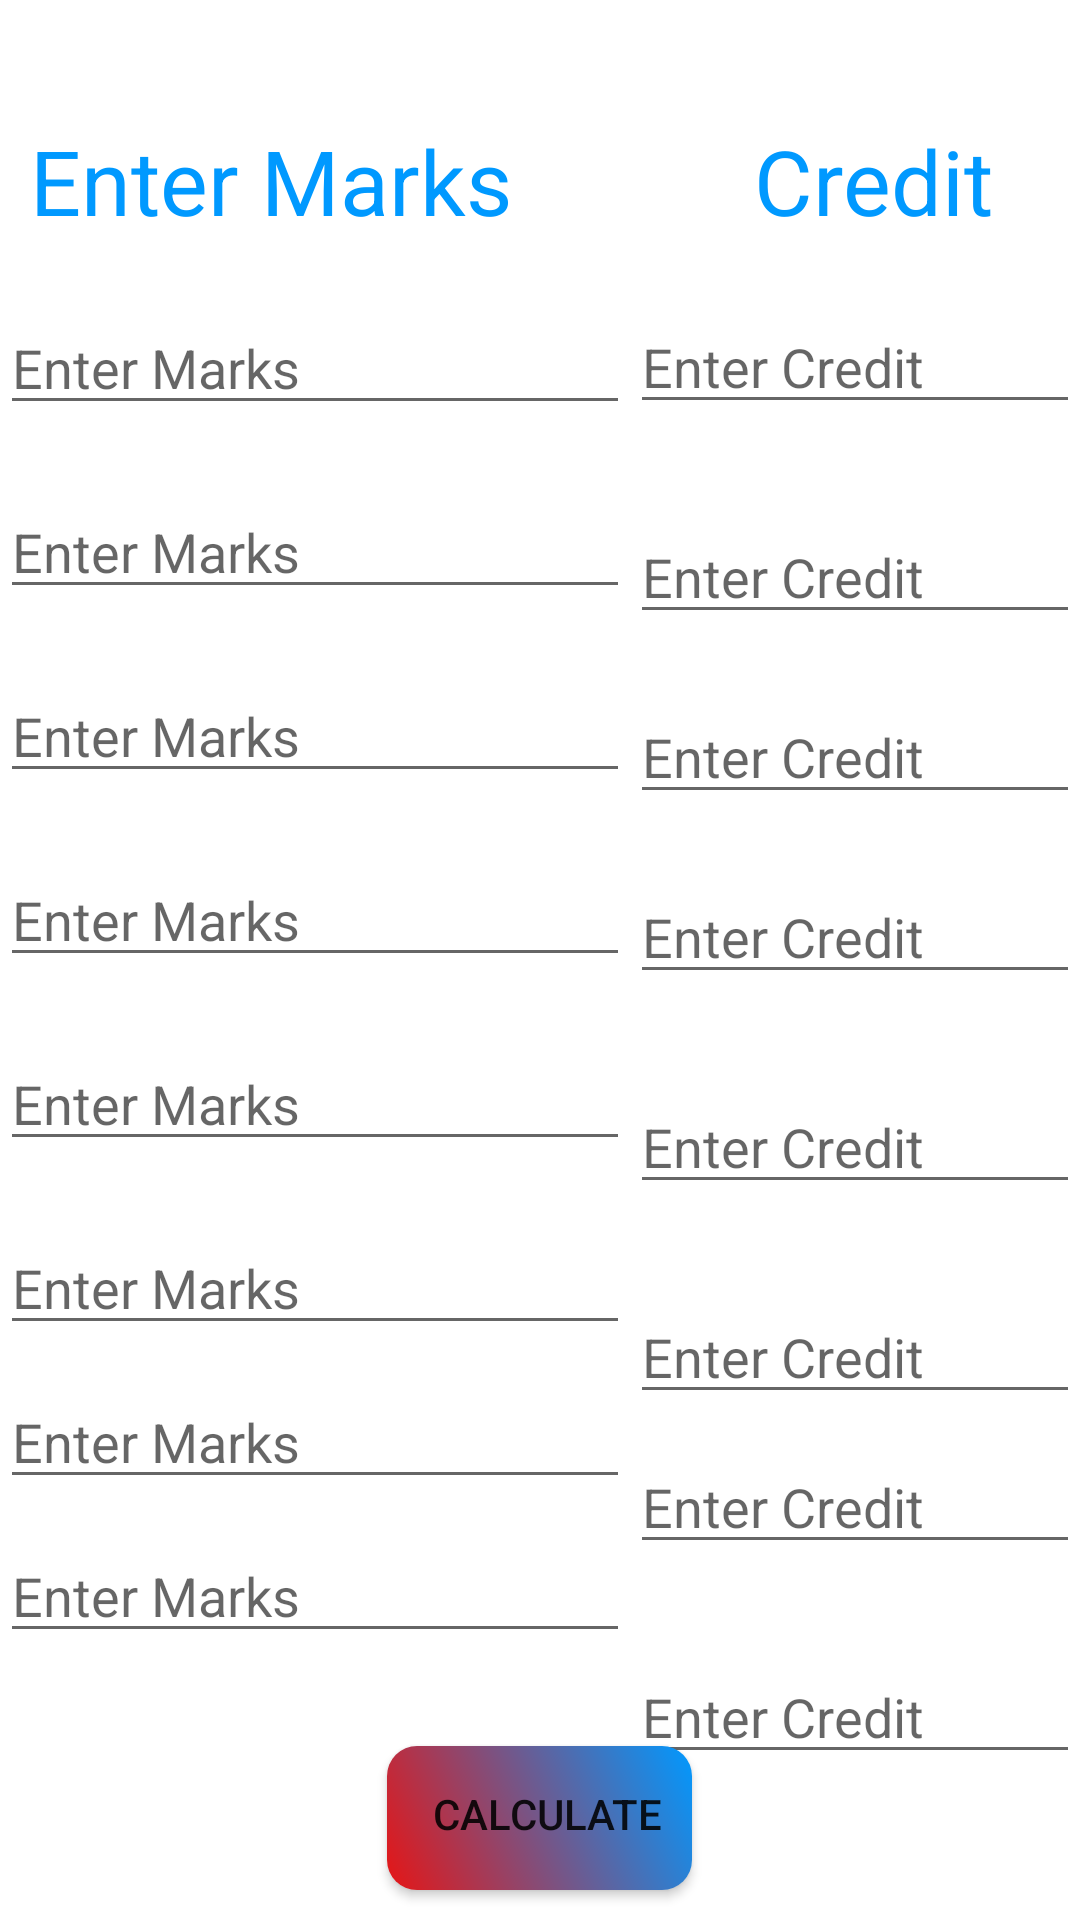

Here is an Android app screen rendered from its layout file. Give the layout XML and the strings, colors and styles it references.
<!-- AndroidManifest.xml: application theme Theme.SGPA_CALCULATOR -->
<!-- res/layout/activity_main.xml -->
<?xml version="1.0" encoding="utf-8"?>
<RelativeLayout
    android:layout_width="match_parent"
    android:layout_height="match_parent"
    xmlns:android="http://schemas.android.com/apk/res/android">


    <TextView
        android:id="@+id/txt1"
        android:layout_width="wrap_content"
        android:layout_height="wrap_content"
        android:textSize="30sp"
        android:textColor="@color/skyblue"
        android:text="Enter Marks           Credit"
        android:layout_marginTop="40dp"
        android:layout_marginLeft="10dp"/>

    <EditText
        android:id="@+id/et1"
        android:layout_width="wrap_content"
        android:layout_height="wrap_content"
        android:ems="10"
        android:hint="Enter Marks"
        android:inputType="number"
        android:layout_marginTop="20dp"
        android:layout_below="@+id/txt1"
         />
    <EditText
        android:id="@+id/et2"
        android:layout_width="wrap_content"
        android:layout_height="wrap_content"
        android:ems="10"
        android:hint="Enter Marks"
        android:inputType="number"
        android:layout_marginTop="20dp"
        android:layout_below="@+id/et1"
        android:autofillHints="" />
    <EditText
        android:id="@+id/et3"
        android:layout_width="wrap_content"
        android:layout_height="wrap_content"
        android:ems="10"
        android:hint="Enter Marks"
        android:inputType="number"
        android:layout_marginTop="20dp"
        android:layout_below="@+id/et2"
        />
    <EditText
        android:id="@+id/et4"
        android:layout_width="wrap_content"
        android:layout_height="wrap_content"
        android:ems="10"
        android:hint="Enter Marks"
        android:inputType="number"
        android:layout_marginTop="20dp"
        android:layout_below="@+id/et3"
        />
    <EditText
        android:id="@+id/et5"
        android:layout_width="wrap_content"
        android:layout_height="wrap_content"
        android:ems="10"
        android:hint="Enter Marks"
        android:inputType="number"
        android:layout_marginTop="20dp"
        android:layout_below="@+id/et4"
        />

    <EditText
        android:id="@+id/et6"
        android:layout_width="wrap_content"
        android:layout_height="wrap_content"
        android:layout_below="@+id/et5"
        android:layout_alignParentStart="true"
        android:layout_marginTop="20dp"
        android:ems="10"
        android:hint="Enter Marks"
        android:inputType="number">
    </EditText>

    <EditText
        android:id="@+id/et7"
        android:layout_width="wrap_content"
        android:layout_height="wrap_content"
        android:layout_below="@+id/et6"
        android:ems="10"
        android:hint="Enter Marks"
        android:layout_alignParentStart="true"
        android:layout_marginTop="10dp"
        android:inputType="number"
        />
    <EditText
        android:id="@+id/et8"
        android:layout_width="wrap_content"
        android:layout_height="wrap_content"
        android:layout_below="@+id/et7"
        android:ems="10"
        android:hint="Enter Marks"
        android:layout_alignParentStart="true"
        android:layout_marginTop="10dp"
        android:inputType="number"
        />



    <EditText
        android:id="@+id/c1"
        android:layout_width="wrap_content"
        android:layout_height="wrap_content"
        android:ems="10"
        android:inputType="number"
        android:layout_toRightOf="@+id/et1"
        android:layout_marginTop="100dp"
        android:hint="Enter Credit" />

    <EditText
        android:id="@+id/c2"
        android:layout_width="wrap_content"
        android:layout_height="wrap_content"
        android:ems="10"
        android:inputType="number"
        android:layout_toRightOf="@+id/et2"
        android:layout_marginTop="170dp"
        android:hint="Enter Credit" />

    <EditText
        android:id="@+id/c3"
        android:layout_width="wrap_content"
        android:layout_height="wrap_content"
        android:ems="10"
        android:inputType="number"
        android:layout_toRightOf="@+id/et3"
        android:layout_marginTop="230dp"
        android:hint="Enter Credit" />

    <EditText
        android:id="@+id/c4"
        android:layout_width="wrap_content"
        android:layout_height="wrap_content"
        android:ems="10"
        android:inputType="number"
        android:layout_toRightOf="@+id/et4"
        android:layout_marginTop="290dp"
        android:hint="Enter Credit" />

    <EditText
        android:id="@+id/c5"
        android:layout_width="wrap_content"
        android:layout_height="wrap_content"
        android:ems="10"
        android:inputType="number"
        android:layout_toRightOf="@+id/et5"
        android:layout_marginTop="360dp"
        android:hint="Enter Credit" />

    <EditText
        android:id="@+id/c6"
        android:layout_width="wrap_content"
        android:layout_height="wrap_content"
        android:ems="10"
        android:inputType="number"
        android:layout_toRightOf="@+id/et6"
        android:layout_marginTop="430dp"
        android:hint="Enter Credit" />
   <EditText
       android:id="@+id/c7"
       android:layout_width="wrap_content"
       android:layout_height="wrap_content"
       android:ems="10"
       android:inputType="number"
       android:layout_toRightOf="@+id/et7"
       android:layout_marginTop="480dp"
       android:hint="Enter Credit"
       ></EditText>

    <EditText
        android:id="@+id/c8"
        android:layout_width="wrap_content"
        android:layout_height="wrap_content"
        android:ems="10"
        android:inputType="number"
        android:layout_toRightOf="@+id/et8"
        android:layout_marginTop="550dp"
        android:hint="Enter Credit"
        ></EditText>

    <Button
        android:id="@+id/button"
        android:layout_width="wrap_content"
        android:layout_height="wrap_content"
        android:layout_below="@+id/et8"
        android:layout_centerHorizontal="true"
        android:layout_marginLeft="115dp"
        android:layout_marginTop="31dp"
        android:background="@drawable/bckgrnd"
        android:gravity="center"
        android:onClick="calc"
        android:text="CALCULATE" />


</RelativeLayout>
<!-- resources referenced by this layout -->
<resources>
  <color name="skyblue">#0099ff</color>
  <!-- drawable bckgrnd (drawable) -->
  <?xml version="1.0" encoding="utf-8"?>
  <shape xmlns:android="http://schemas.android.com/apk/res/android"
      android:shape="rectangle">
      <gradient
          android:startColor="@color/redcolor"
          android:endColor="@color/skyblue"
          android:angle="45"/>
      <padding android:left="15dp"
          android:top="7dp"
          android:right="10dp"
          android:bottom="10dp" />
      <corners android:radius="10dp" />
  </shape>
  <style name="Theme.SGPA_CALCULATOR" parent="Theme.MaterialComponents.DayNight.DarkActionBar">
          
          <item name="colorPrimary">@color/purple_500</item>
          <item name="colorPrimaryVariant">@color/purple_700</item>
          <item name="colorOnPrimary">@color/white</item>
          
          <item name="colorSecondary">@color/teal_200</item>
          <item name="colorSecondaryVariant">@color/teal_700</item>
          <item name="colorOnSecondary">@color/black</item>
          
          <item name="android:statusBarColor" tools:targetApi="l">?attr/colorPrimaryVariant</item>
          
      </style>
  <color name="redcolor">#E61515</color>
  <color name="purple_500">#FF6200EE</color>
  <color name="purple_700">#FF3700B3</color>
  <color name="white">#FFFFFFFF</color>
  <color name="teal_200">#FF03DAC5</color>
  <color name="teal_700">#FF018786</color>
  <color name="black">#FF000000</color>
</resources>
